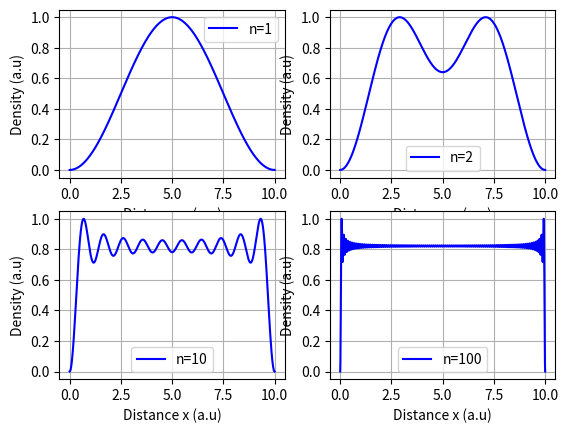

Write Python code to recreate this figure. (Note: this script raises an exception after producing the figure.)
# -*- coding: utf-8 -*-
"""
Created on Fri Nov 24 17:20:34 2023

@author: Owner
"""

import numpy as np 
import matplotlib.pyplot as plt 

plt.close('all')
L=10
x=np.linspace(0, L, 1000)

def density(n):
    den=0
    for i in range(n+1):
        den+=(2/L)*(np.sin(i*np.pi*x/L))**2
    return den

def norm(f):
    return f/max(f)

n1=norm(density(1))
n2=norm(density(2))
n3=norm(density(10))
n4=norm(density(100))

plt.figure()
plt.subplot(221)
plt.plot(x, n1, "b", label="n=1")
plt.ylabel("Density (a.u)")
plt.xlabel("Distance x (a.u)")
plt.legend()
plt.grid()

plt.subplot(222)
plt.plot(x, n2, "b", label="n=2")
plt.ylabel("Density (a.u)")
plt.xlabel("Distance x (a.u)")
plt.legend()
plt.grid()

plt.subplot(223)
plt.plot(x, n3, "b", label="n=10")
plt.ylabel("Density (a.u)")
plt.xlabel("Distance x (a.u)")
plt.legend()
plt.grid()

plt.subplot(224)
plt.plot(x, n4, "b", label="n=100")
plt.ylabel("Density (a.u)")
plt.xlabel("Distance x (a.u)")
plt.legend()
plt.grid()
plt.savefig('images/HW8')
plt.tight_layout()